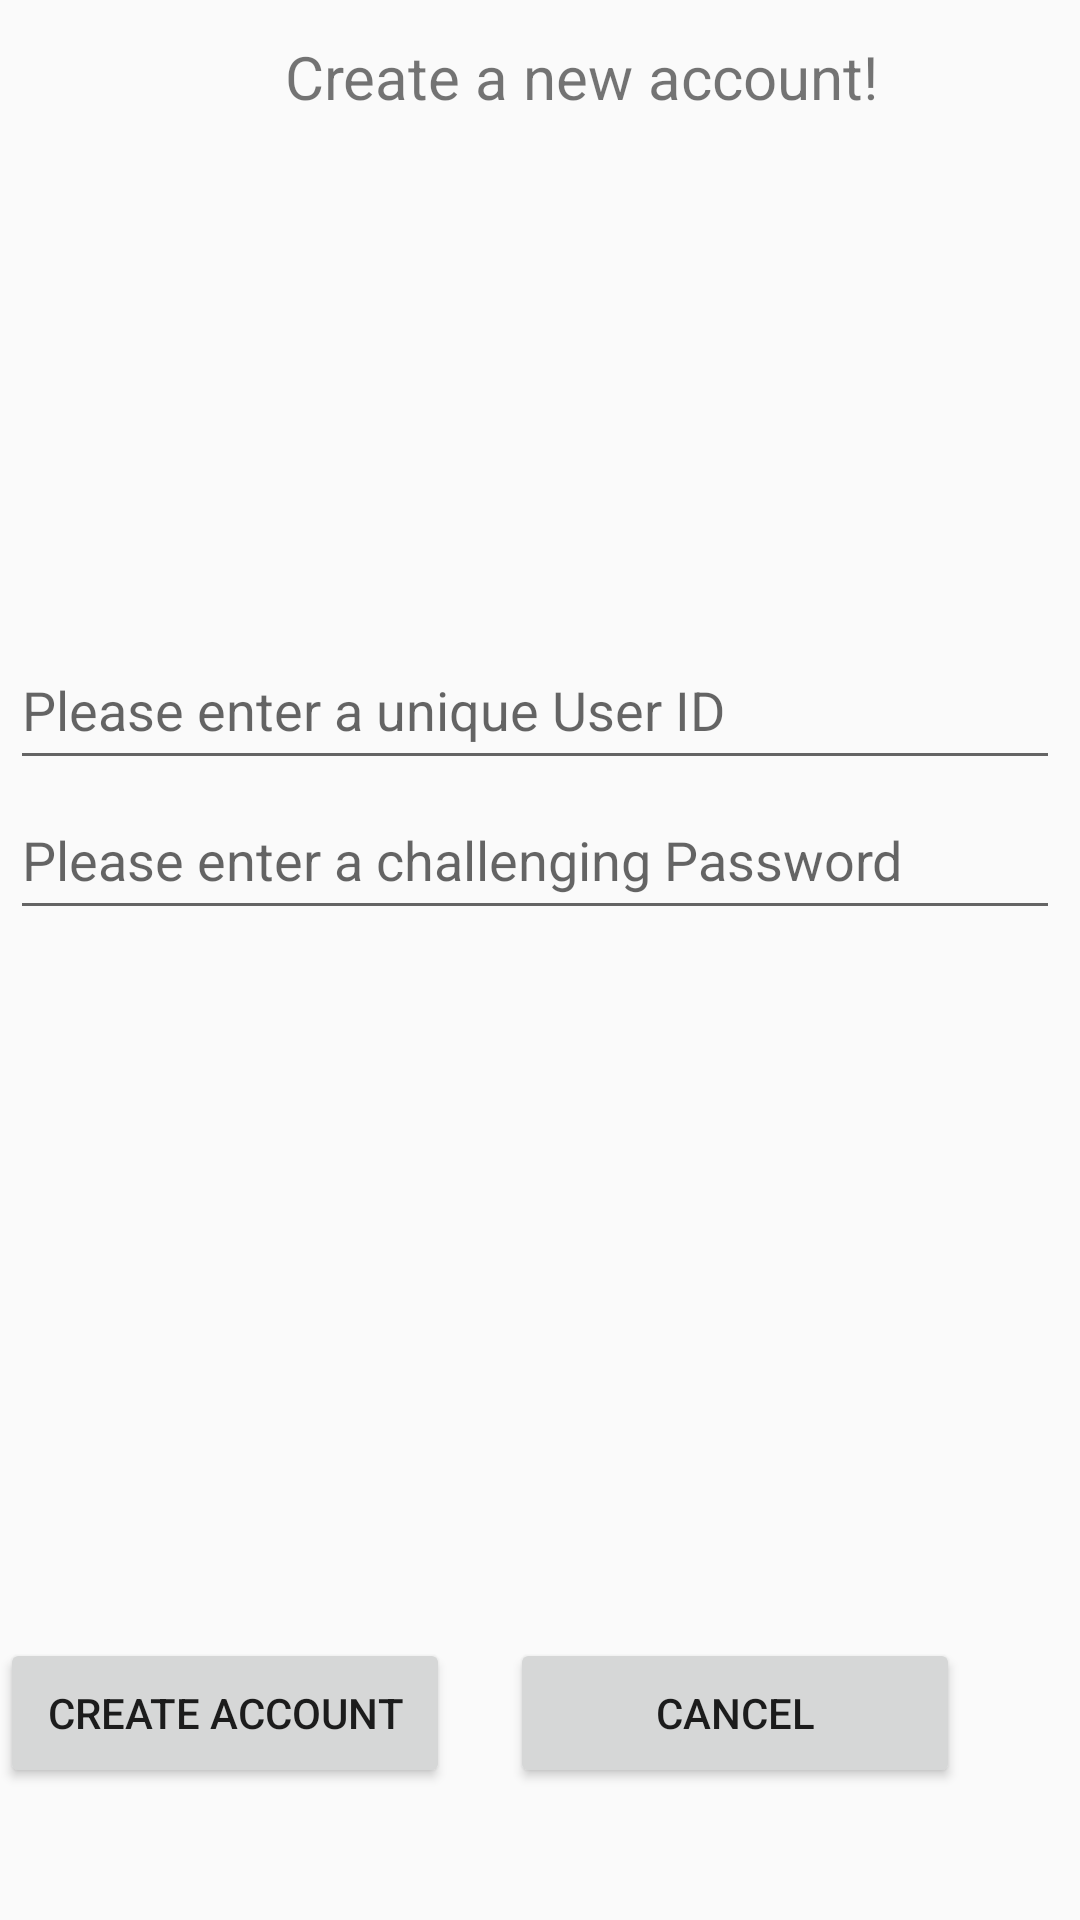

Reconstruct the res/layout file that produces this screen, plus the resources it refers to.
<!-- AndroidManifest.xml: application theme MoodiTheme -->
<!-- res/layout/activity_create_account.xml -->
<?xml version="1.0" encoding="utf-8"?>
<androidx.constraintlayout.widget.ConstraintLayout xmlns:android="http://schemas.android.com/apk/res/android"
    xmlns:app="http://schemas.android.com/apk/res-auto"
    xmlns:tools="http://schemas.android.com/tools"
    android:layout_width="match_parent"
    android:layout_height="match_parent"
    tools:context="cmput301.moodi.CreateAccount">

    <TextView
        android:layout_width="wrap_content"
        android:layout_height="wrap_content"
        android:layout_centerVertical="true"
        android:layout_marginStart="16dp"
        android:layout_marginTop="32dp"
        android:ems="8"
        android:paddingLeft="130dp"
        android:text="Moodi"
        android:textColor="#B91E1E"
        android:textSize="40sp"
        app:layout_constraintBottom_toTopOf="@+id/textView"
        app:layout_constraintEnd_toEndOf="parent"
        app:layout_constraintHorizontal_bias="0.0"
        app:layout_constraintStart_toStartOf="parent"
        app:layout_constraintTop_toTopOf="parent"
        app:layout_constraintVertical_bias="0.371" />

    <TextView
        android:id="@+id/textView"
        android:layout_width="350dp"
        android:layout_height="30dp"
        android:layout_marginBottom="168dp"
        android:ems="8"
        android:paddingLeft="90dp"
        android:text='Create a new account!'
        android:textSize="20sp"
        app:layout_constraintBottom_toTopOf="@+id/new_UserID_text"
        app:layout_constraintEnd_toEndOf="parent"
        app:layout_constraintHorizontal_bias="0.491"
        app:layout_constraintStart_toStartOf="parent" />

    <EditText
        android:id="@+id/new_UserID_text"
        android:layout_width="350dp"
        android:layout_height="50dp"
        android:ems="8"
        android:hint="Please enter a unique User ID"
        android:maxLength="20"
        app:layout_constraintBottom_toTopOf="@+id/new_Password_text"
        app:layout_constraintEnd_toEndOf="parent"
        app:layout_constraintHorizontal_bias="0.344"
        app:layout_constraintStart_toStartOf="parent" />

    <EditText
        android:id="@+id/new_Password_text"
        android:layout_width="350dp"
        android:layout_height="50dp"
        android:layout_marginBottom="236dp"
        android:ems="7"
        android:hint="Please enter a challenging Password"
        android:inputType="textPassword"
        android:maxLength="20"
        app:layout_constraintBottom_toTopOf="@+id/new_account_Button"
        app:layout_constraintEnd_toEndOf="parent"
        app:layout_constraintHorizontal_bias="0.344"
        app:layout_constraintStart_toStartOf="parent" />

    <Button
        android:id="@+id/new_account_Button"
        android:layout_width="150dp"
        android:layout_height="50dp"
        android:layout_marginBottom="44dp"
        android:text="Create Account"
        app:layout_constraintBottom_toBottomOf="parent"
        app:layout_constraintEnd_toStartOf="@+id/CreateAccount_Button"
        app:layout_constraintHorizontal_bias="0.591"
        app:layout_constraintStart_toStartOf="parent" />

    <Button
        android:id="@+id/cancel_Button"
        android:layout_width="150dp"
        android:layout_height="50dp"
        android:layout_marginEnd="40dp"
        android:layout_marginBottom="44dp"
        android:text="Cancel"
        app:layout_constraintBottom_toBottomOf="parent"
        app:layout_constraintEnd_toEndOf="parent" />
</androidx.constraintlayout.widget.ConstraintLayout>
<!-- resources referenced by this layout -->
<resources>
  <style name="MoodiTheme" parent="Theme.AppCompat.Light.NoActionBar">
          <item name="colorPrimary">@color/moodiMediumBlue</item>
          <item name="colorPrimaryDark">@color/moodiDarkBlue</item>
          <item name="colorAccent">@color/moodiDarkBlue</item>
      </style>
  <color name="moodiMediumBlue">#001F54</color>
  <color name="moodiDarkBlue">#0A1128</color>
</resources>
